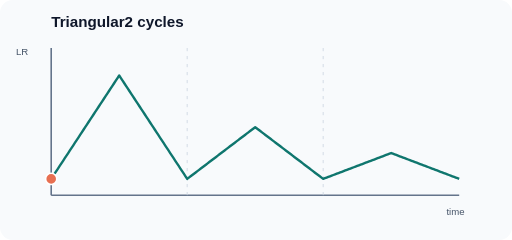
t = 0.00 s
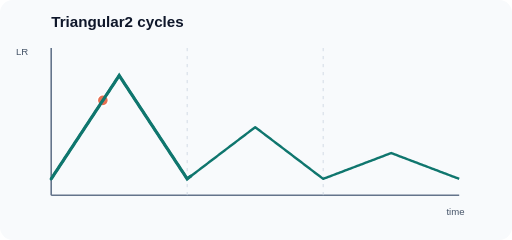
t = 1.67 s
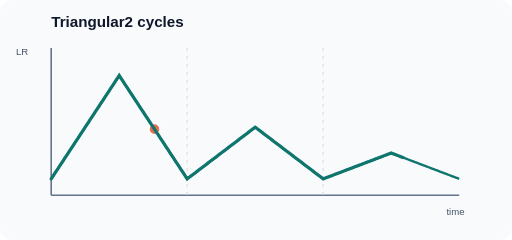
t = 3.33 s
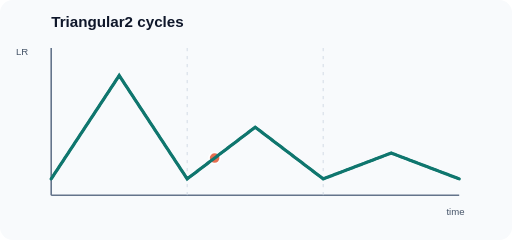
t = 5.00 s
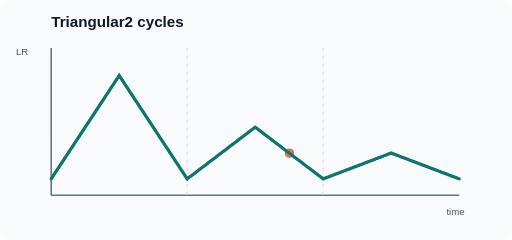
t = 6.67 s
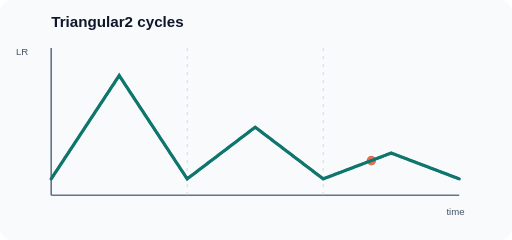
t = 8.33 s

The animated SVG that drew these frames (rendered in a browser with its animation timeline set to each time). Animation: 2 SMIL elements (animate=1,animateMotion=1); one cycle of 10.00 s, repeats indefinitely.

<svg xmlns="http://www.w3.org/2000/svg" width="640" height="300" viewBox="0 0 640 300" role="img" aria-labelledby="title desc"><title id="title">Triangular2 cycles</title><desc id="desc">Triangular learning rate rises and falls over three complete cycles, with the amplitude halved after each cycle.</desc><rect width="640" height="300" rx="16" fill="#f8fafc"/><text x="64" y="34" font-family="Arial,sans-serif" font-size="19" font-weight="600" fill="#0f172a">Triangular2 cycles</text><line x1="64" y1="60" x2="64" y2="244" stroke="#64748b" stroke-width="2"/><line x1="64" y1="244" x2="574" y2="244" stroke="#64748b" stroke-width="2"/><text x="20" y="69" font-size="12" font-family="Arial" fill="#475569">LR</text><text x="558" y="269" font-size="12" font-family="Arial" fill="#475569">time</text><line x1="234" y1="60" x2="234" y2="244" stroke="#cbd5e1" stroke-dasharray="4 6"/><line x1="404" y1="60" x2="404" y2="244" stroke="#cbd5e1" stroke-dasharray="4 6"/><path d="M64.00 223.60 L66.13 220.37 L68.25 217.14 L70.38 213.91 L72.50 210.68 L74.63 207.45 L76.75 204.22 L78.88 200.99 L81.00 197.76 L83.13 194.53 L85.25 191.30 L87.38 188.07 L89.50 184.84 L91.63 181.61 L93.75 178.38 L95.88 175.15 L98.00 171.92 L100.13 168.69 L102.25 165.46 L104.38 162.23 L106.50 159.00 L108.63 155.77 L110.75 152.54 L112.88 149.31 L115.00 146.08 L117.13 142.85 L119.25 139.62 L121.38 136.39 L123.50 133.16 L125.63 129.93 L127.75 126.70 L129.88 123.47 L132.00 120.24 L134.13 117.01 L136.25 113.78 L138.38 110.55 L140.50 107.32 L142.63 104.09 L144.75 100.86 L146.88 97.63 L149.00 94.40 L151.13 97.63 L153.25 100.86 L155.38 104.09 L157.50 107.32 L159.63 110.55 L161.75 113.78 L163.88 117.01 L166.00 120.24 L168.13 123.47 L170.25 126.70 L172.38 129.93 L174.50 133.16 L176.63 136.39 L178.75 139.62 L180.88 142.85 L183.00 146.08 L185.13 149.31 L187.25 152.54 L189.38 155.77 L191.50 159.00 L193.63 162.23 L195.75 165.46 L197.88 168.69 L200.00 171.92 L202.13 175.15 L204.25 178.38 L206.38 181.61 L208.50 184.84 L210.63 188.07 L212.75 191.30 L214.88 194.53 L217.00 197.76 L219.13 200.99 L221.25 204.22 L223.38 207.45 L225.50 210.68 L227.63 213.91 L229.75 217.14 L231.88 220.37 L234.00 223.60 L236.13 221.99 L238.25 220.37 L240.38 218.75 L242.50 217.14 L244.63 215.53 L246.75 213.91 L248.88 212.30 L251.00 210.68 L253.13 209.06 L255.25 207.45 L257.38 205.84 L259.50 204.22 L261.63 202.60 L263.75 200.99 L265.88 199.38 L268.00 197.76 L270.13 196.15 L272.25 194.53 L274.38 192.91 L276.50 191.30 L278.63 189.69 L280.75 188.07 L282.88 186.45 L285.00 184.84 L287.13 183.22 L289.25 181.61 L291.38 180.00 L293.50 178.38 L295.63 176.76 L297.75 175.15 L299.88 173.53 L302.00 171.92 L304.13 170.31 L306.25 168.69 L308.38 167.07 L310.50 165.46 L312.63 163.85 L314.75 162.23 L316.88 160.62 L319.00 159.00 L321.13 160.62 L323.25 162.23 L325.38 163.85 L327.50 165.46 L329.63 167.07 L331.75 168.69 L333.88 170.31 L336.00 171.92 L338.13 173.53 L340.25 175.15 L342.38 176.76 L344.50 178.38 L346.63 180.00 L348.75 181.61 L350.88 183.22 L353.00 184.84 L355.13 186.45 L357.25 188.07 L359.38 189.69 L361.50 191.30 L363.63 192.91 L365.75 194.53 L367.88 196.15 L370.00 197.76 L372.13 199.38 L374.25 200.99 L376.38 202.60 L378.50 204.22 L380.63 205.84 L382.75 207.45 L384.88 209.06 L387.00 210.68 L389.13 212.30 L391.25 213.91 L393.38 215.53 L395.50 217.14 L397.63 218.75 L399.75 220.37 L401.88 221.99 L404.00 223.60 L406.13 222.79 L408.25 221.99 L410.38 221.18 L412.50 220.37 L414.63 219.56 L416.75 218.75 L418.88 217.95 L421.00 217.14 L423.13 216.33 L425.25 215.53 L427.38 214.72 L429.50 213.91 L431.63 213.10 L433.75 212.30 L435.88 211.49 L438.00 210.68 L440.13 209.87 L442.25 209.06 L444.38 208.26 L446.50 207.45 L448.63 206.64 L450.75 205.84 L452.88 205.03 L455.00 204.22 L457.13 203.41 L459.25 202.60 L461.38 201.80 L463.50 200.99 L465.63 200.18 L467.75 199.38 L469.88 198.57 L472.00 197.76 L474.13 196.95 L476.25 196.15 L478.38 195.34 L480.50 194.53 L482.63 193.72 L484.75 192.91 L486.88 192.11 L489.00 191.30 L491.13 192.11 L493.25 192.91 L495.38 193.72 L497.50 194.53 L499.63 195.34 L501.75 196.15 L503.88 196.95 L506.00 197.76 L508.13 198.57 L510.25 199.38 L512.38 200.18 L514.50 200.99 L516.63 201.80 L518.75 202.60 L520.88 203.41 L523.00 204.22 L525.13 205.03 L527.25 205.84 L529.38 206.64 L531.50 207.45 L533.63 208.26 L535.75 209.06 L537.88 209.87 L540.00 210.68 L542.13 211.49 L544.25 212.30 L546.38 213.10 L548.50 213.91 L550.63 214.72 L552.75 215.53 L554.88 216.33 L557.00 217.14 L559.13 217.95 L561.25 218.75 L563.38 219.56 L565.50 220.37 L567.63 221.18 L569.75 221.99 L571.88 222.79 L574.00 223.60" fill="none" stroke="#0f766e" stroke-width="3" stroke-linejoin="round"/><circle r="7" fill="#e76f51" stroke="#fff" stroke-width="2"><animateMotion dur="10s" repeatCount="indefinite" calcMode="linear" path="M64.00 223.60 L66.13 220.37 L68.25 217.14 L70.38 213.91 L72.50 210.68 L74.63 207.45 L76.75 204.22 L78.88 200.99 L81.00 197.76 L83.13 194.53 L85.25 191.30 L87.38 188.07 L89.50 184.84 L91.63 181.61 L93.75 178.38 L95.88 175.15 L98.00 171.92 L100.13 168.69 L102.25 165.46 L104.38 162.23 L106.50 159.00 L108.63 155.77 L110.75 152.54 L112.88 149.31 L115.00 146.08 L117.13 142.85 L119.25 139.62 L121.38 136.39 L123.50 133.16 L125.63 129.93 L127.75 126.70 L129.88 123.47 L132.00 120.24 L134.13 117.01 L136.25 113.78 L138.38 110.55 L140.50 107.32 L142.63 104.09 L144.75 100.86 L146.88 97.63 L149.00 94.40 L151.13 97.63 L153.25 100.86 L155.38 104.09 L157.50 107.32 L159.63 110.55 L161.75 113.78 L163.88 117.01 L166.00 120.24 L168.13 123.47 L170.25 126.70 L172.38 129.93 L174.50 133.16 L176.63 136.39 L178.75 139.62 L180.88 142.85 L183.00 146.08 L185.13 149.31 L187.25 152.54 L189.38 155.77 L191.50 159.00 L193.63 162.23 L195.75 165.46 L197.88 168.69 L200.00 171.92 L202.13 175.15 L204.25 178.38 L206.38 181.61 L208.50 184.84 L210.63 188.07 L212.75 191.30 L214.88 194.53 L217.00 197.76 L219.13 200.99 L221.25 204.22 L223.38 207.45 L225.50 210.68 L227.63 213.91 L229.75 217.14 L231.88 220.37 L234.00 223.60 L236.13 221.99 L238.25 220.37 L240.38 218.75 L242.50 217.14 L244.63 215.53 L246.75 213.91 L248.88 212.30 L251.00 210.68 L253.13 209.06 L255.25 207.45 L257.38 205.84 L259.50 204.22 L261.63 202.60 L263.75 200.99 L265.88 199.38 L268.00 197.76 L270.13 196.15 L272.25 194.53 L274.38 192.91 L276.50 191.30 L278.63 189.69 L280.75 188.07 L282.88 186.45 L285.00 184.84 L287.13 183.22 L289.25 181.61 L291.38 180.00 L293.50 178.38 L295.63 176.76 L297.75 175.15 L299.88 173.53 L302.00 171.92 L304.13 170.31 L306.25 168.69 L308.38 167.07 L310.50 165.46 L312.63 163.85 L314.75 162.23 L316.88 160.62 L319.00 159.00 L321.13 160.62 L323.25 162.23 L325.38 163.85 L327.50 165.46 L329.63 167.07 L331.75 168.69 L333.88 170.31 L336.00 171.92 L338.13 173.53 L340.25 175.15 L342.38 176.76 L344.50 178.38 L346.63 180.00 L348.75 181.61 L350.88 183.22 L353.00 184.84 L355.13 186.45 L357.25 188.07 L359.38 189.69 L361.50 191.30 L363.63 192.91 L365.75 194.53 L367.88 196.15 L370.00 197.76 L372.13 199.38 L374.25 200.99 L376.38 202.60 L378.50 204.22 L380.63 205.84 L382.75 207.45 L384.88 209.06 L387.00 210.68 L389.13 212.30 L391.25 213.91 L393.38 215.53 L395.50 217.14 L397.63 218.75 L399.75 220.37 L401.88 221.99 L404.00 223.60 L406.13 222.79 L408.25 221.99 L410.38 221.18 L412.50 220.37 L414.63 219.56 L416.75 218.75 L418.88 217.95 L421.00 217.14 L423.13 216.33 L425.25 215.53 L427.38 214.72 L429.50 213.91 L431.63 213.10 L433.75 212.30 L435.88 211.49 L438.00 210.68 L440.13 209.87 L442.25 209.06 L444.38 208.26 L446.50 207.45 L448.63 206.64 L450.75 205.84 L452.88 205.03 L455.00 204.22 L457.13 203.41 L459.25 202.60 L461.38 201.80 L463.50 200.99 L465.63 200.18 L467.75 199.38 L469.88 198.57 L472.00 197.76 L474.13 196.95 L476.25 196.15 L478.38 195.34 L480.50 194.53 L482.63 193.72 L484.75 192.91 L486.88 192.11 L489.00 191.30 L491.13 192.11 L493.25 192.91 L495.38 193.72 L497.50 194.53 L499.63 195.34 L501.75 196.15 L503.88 196.95 L506.00 197.76 L508.13 198.57 L510.25 199.38 L512.38 200.18 L514.50 200.99 L516.63 201.80 L518.75 202.60 L520.88 203.41 L523.00 204.22 L525.13 205.03 L527.25 205.84 L529.38 206.64 L531.50 207.45 L533.63 208.26 L535.75 209.06 L537.88 209.87 L540.00 210.68 L542.13 211.49 L544.25 212.30 L546.38 213.10 L548.50 213.91 L550.63 214.72 L552.75 215.53 L554.88 216.33 L557.00 217.14 L559.13 217.95 L561.25 218.75 L563.38 219.56 L565.50 220.37 L567.63 221.18 L569.75 221.99 L571.88 222.79 L574.00 223.60"/></circle><path d="M64.00 223.60 L66.13 220.37 L68.25 217.14 L70.38 213.91 L72.50 210.68 L74.63 207.45 L76.75 204.22 L78.88 200.99 L81.00 197.76 L83.13 194.53 L85.25 191.30 L87.38 188.07 L89.50 184.84 L91.63 181.61 L93.75 178.38 L95.88 175.15 L98.00 171.92 L100.13 168.69 L102.25 165.46 L104.38 162.23 L106.50 159.00 L108.63 155.77 L110.75 152.54 L112.88 149.31 L115.00 146.08 L117.13 142.85 L119.25 139.62 L121.38 136.39 L123.50 133.16 L125.63 129.93 L127.75 126.70 L129.88 123.47 L132.00 120.24 L134.13 117.01 L136.25 113.78 L138.38 110.55 L140.50 107.32 L142.63 104.09 L144.75 100.86 L146.88 97.63 L149.00 94.40 L151.13 97.63 L153.25 100.86 L155.38 104.09 L157.50 107.32 L159.63 110.55 L161.75 113.78 L163.88 117.01 L166.00 120.24 L168.13 123.47 L170.25 126.70 L172.38 129.93 L174.50 133.16 L176.63 136.39 L178.75 139.62 L180.88 142.85 L183.00 146.08 L185.13 149.31 L187.25 152.54 L189.38 155.77 L191.50 159.00 L193.63 162.23 L195.75 165.46 L197.88 168.69 L200.00 171.92 L202.13 175.15 L204.25 178.38 L206.38 181.61 L208.50 184.84 L210.63 188.07 L212.75 191.30 L214.88 194.53 L217.00 197.76 L219.13 200.99 L221.25 204.22 L223.38 207.45 L225.50 210.68 L227.63 213.91 L229.75 217.14 L231.88 220.37 L234.00 223.60 L236.13 221.99 L238.25 220.37 L240.38 218.75 L242.50 217.14 L244.63 215.53 L246.75 213.91 L248.88 212.30 L251.00 210.68 L253.13 209.06 L255.25 207.45 L257.38 205.84 L259.50 204.22 L261.63 202.60 L263.75 200.99 L265.88 199.38 L268.00 197.76 L270.13 196.15 L272.25 194.53 L274.38 192.91 L276.50 191.30 L278.63 189.69 L280.75 188.07 L282.88 186.45 L285.00 184.84 L287.13 183.22 L289.25 181.61 L291.38 180.00 L293.50 178.38 L295.63 176.76 L297.75 175.15 L299.88 173.53 L302.00 171.92 L304.13 170.31 L306.25 168.69 L308.38 167.07 L310.50 165.46 L312.63 163.85 L314.75 162.23 L316.88 160.62 L319.00 159.00 L321.13 160.62 L323.25 162.23 L325.38 163.85 L327.50 165.46 L329.63 167.07 L331.75 168.69 L333.88 170.31 L336.00 171.92 L338.13 173.53 L340.25 175.15 L342.38 176.76 L344.50 178.38 L346.63 180.00 L348.75 181.61 L350.88 183.22 L353.00 184.84 L355.13 186.45 L357.25 188.07 L359.38 189.69 L361.50 191.30 L363.63 192.91 L365.75 194.53 L367.88 196.15 L370.00 197.76 L372.13 199.38 L374.25 200.99 L376.38 202.60 L378.50 204.22 L380.63 205.84 L382.75 207.45 L384.88 209.06 L387.00 210.68 L389.13 212.30 L391.25 213.91 L393.38 215.53 L395.50 217.14 L397.63 218.75 L399.75 220.37 L401.88 221.99 L404.00 223.60 L406.13 222.79 L408.25 221.99 L410.38 221.18 L412.50 220.37 L414.63 219.56 L416.75 218.75 L418.88 217.95 L421.00 217.14 L423.13 216.33 L425.25 215.53 L427.38 214.72 L429.50 213.91 L431.63 213.10 L433.75 212.30 L435.88 211.49 L438.00 210.68 L440.13 209.87 L442.25 209.06 L444.38 208.26 L446.50 207.45 L448.63 206.64 L450.75 205.84 L452.88 205.03 L455.00 204.22 L457.13 203.41 L459.25 202.60 L461.38 201.80 L463.50 200.99 L465.63 200.18 L467.75 199.38 L469.88 198.57 L472.00 197.76 L474.13 196.95 L476.25 196.15 L478.38 195.34 L480.50 194.53 L482.63 193.72 L484.75 192.91 L486.88 192.11 L489.00 191.30 L491.13 192.11 L493.25 192.91 L495.38 193.72 L497.50 194.53 L499.63 195.34 L501.75 196.15 L503.88 196.95 L506.00 197.76 L508.13 198.57 L510.25 199.38 L512.38 200.18 L514.50 200.99 L516.63 201.80 L518.75 202.60 L520.88 203.41 L523.00 204.22 L525.13 205.03 L527.25 205.84 L529.38 206.64 L531.50 207.45 L533.63 208.26 L535.75 209.06 L537.88 209.87 L540.00 210.68 L542.13 211.49 L544.25 212.30 L546.38 213.10 L548.50 213.91 L550.63 214.72 L552.75 215.53 L554.88 216.33 L557.00 217.14 L559.13 217.95 L561.25 218.75 L563.38 219.56 L565.50 220.37 L567.63 221.18 L569.75 221.99 L571.88 222.79 L574.00 223.60" fill="none" stroke="#0f766e" stroke-width="4" stroke-linecap="round" stroke-dasharray="1700" stroke-dashoffset="1700"><animate attributeName="stroke-dashoffset" values="1700;0;0" keyTimes="0;0.9;1" dur="10s" repeatCount="indefinite"/></path><style>@media(prefers-reduced-motion:reduce){animate,animateMotion{display:none}}</style></svg>
